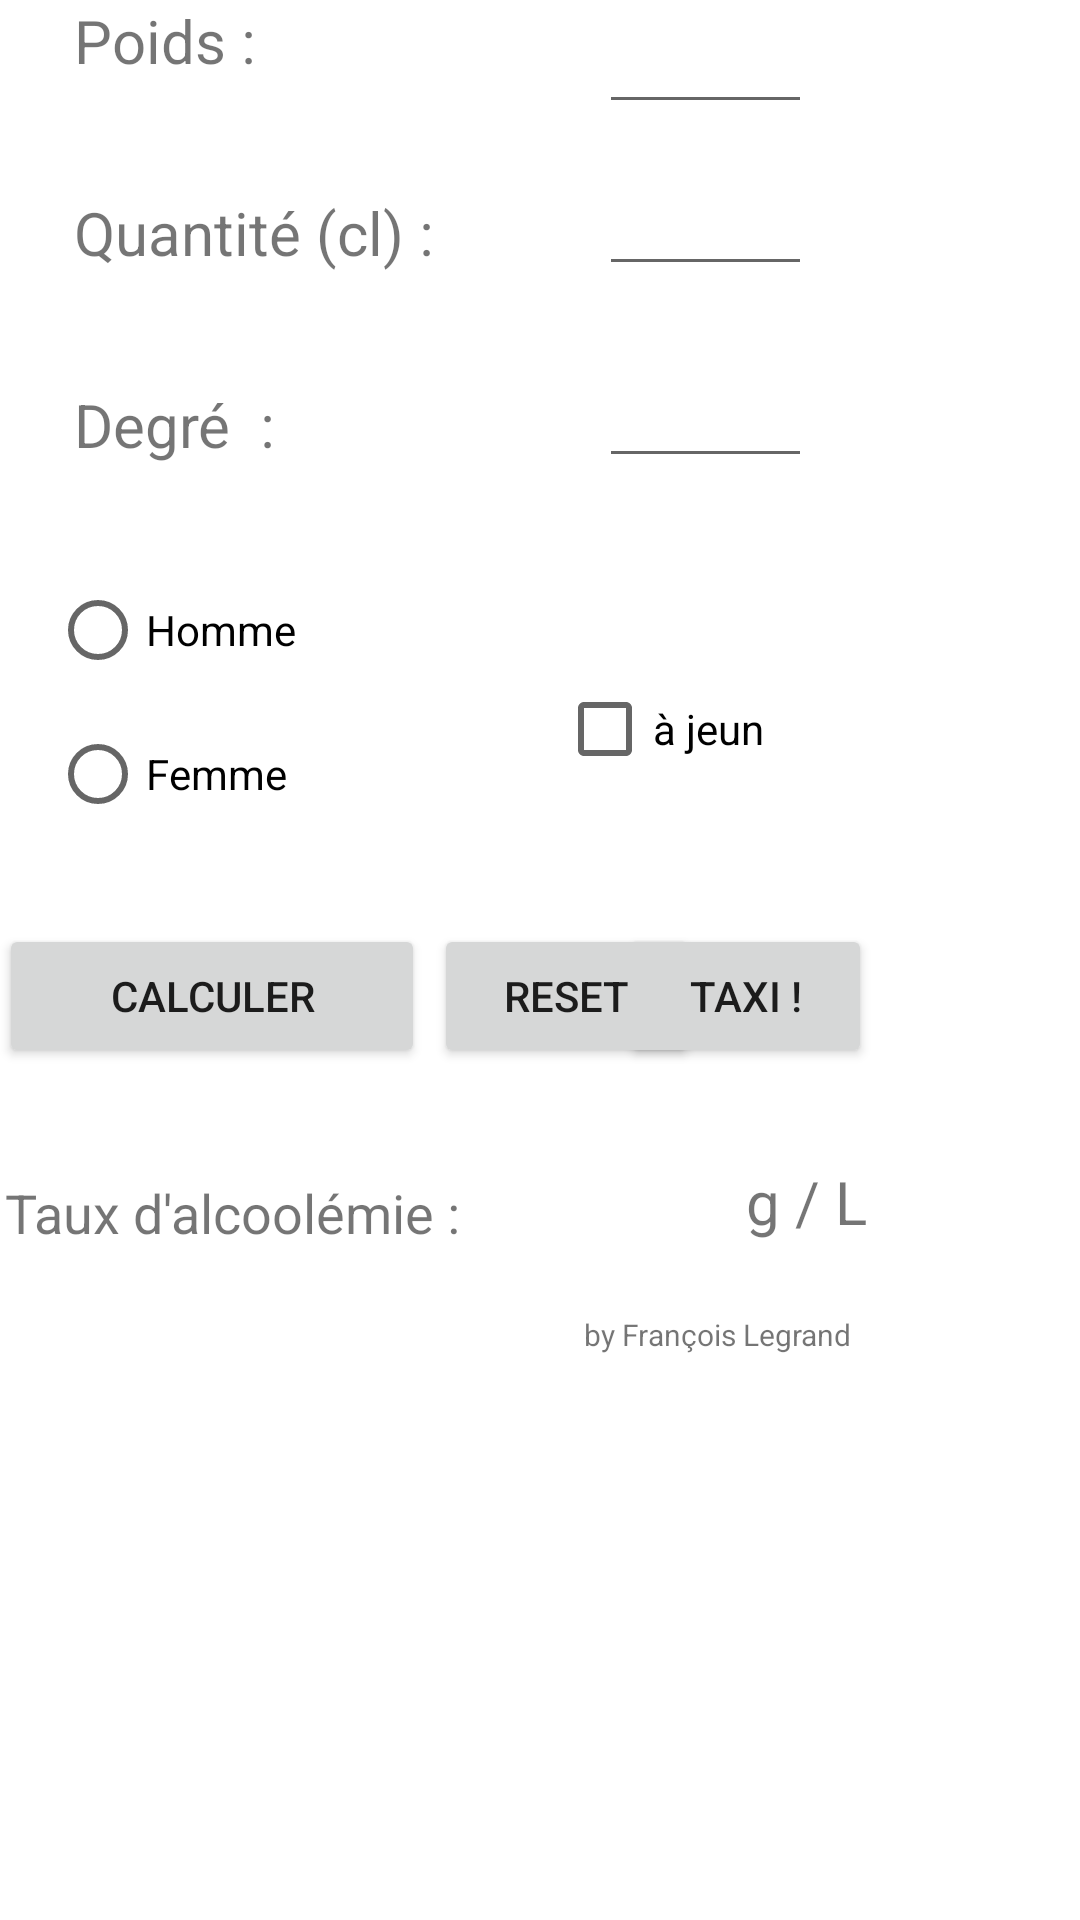

Reconstruct the res/layout file that produces this screen, plus the resources it refers to.
<!-- AndroidManifest.xml: fallback theme Theme.MaterialComponents.DayNight.NoActionBar -->
<!-- res/layout/activity_main.xml -->
<?xml version="1.0" encoding="utf-8"?>
<AbsoluteLayout xmlns:android="http://schemas.android.com/apk/res/android"
    xmlns:tools="http://schemas.android.com/tools"
    android:layout_width="wrap_content"
    android:layout_height="wrap_content"
    android:paddingBottom="@dimen/activity_vertical_margin"
    android:paddingLeft="@dimen/activity_horizontal_margin"
    android:paddingRight="@dimen/activity_horizontal_margin"
    android:paddingTop="@dimen/activity_vertical_margin"
    tools:context=".MainActivity"
    android:title="@string/app_name" >
    
    <TextView
        android:layout_width="wrap_content"
        android:layout_height="wrap_content"
        android:layout_x="25dp"
        android:layout_y="64dp"
        android:text="Quantité (cl) : "
        android:textSize="20sp" />

    <TextView
        android:layout_width="wrap_content"
        android:layout_height="wrap_content"
        android:layout_x="25dp"
        android:layout_y="0dp"
        android:text="Poids : "
        android:textSize="20sp" />

    <TextView
        android:layout_width="wrap_content"
        android:layout_height="wrap_content"
        android:layout_x="25dp"
        android:layout_y="128dp"
        android:text="Degré  : "
        android:textSize="20sp" />

    <RadioGroup
        android:layout_width="wrap_content"
        android:layout_height="wrap_content"
        android:layout_x="17dp"
        android:layout_y="186dp" >

        <RadioButton
            android:id="@+id/rbHomme"
            android:layout_width="wrap_content"
            android:layout_height="wrap_content"
            android:layout_x="36dp"
            android:layout_y="165dp"
            android:text="Homme" />

        <RadioButton
            android:id="@+id/rbFemme"
            android:layout_width="wrap_content"
            android:layout_height="wrap_content"
            android:layout_x="23dp"
            android:layout_y="242dp"
            android:text="Femme" />
    </RadioGroup>

    <Button
        android:id="@+id/bpCalcuer"
        android:layout_width="142dp"
        android:layout_height="wrap_content"
        android:layout_x="0dp"
        android:layout_y="308dp"
        android:text="Calculer" />

    <Button
        android:id="@+id/bpReset"
        android:layout_width="wrap_content"
        android:layout_height="wrap_content"
        android:layout_x="145dp"
        android:layout_y="308dp"
        android:text="Reset" />

    <TextView
        android:layout_width="wrap_content"
        android:layout_height="wrap_content"
        android:layout_x="195dp"
        android:layout_y="438dp"
        android:text="by François Legrand"
        android:textSize="10sp" />

    <TextView
        android:layout_width="wrap_content"
        android:layout_height="wrap_content"
        android:layout_x="2dp"
        android:layout_y="392dp"
        android:text="Taux d&apos;alcoolémie : "
        android:textSize="18sp" />

    <TextView
        android:layout_width="wrap_content"
        android:layout_height="wrap_content"
        android:layout_x="249dp"
        android:layout_y="387dp"
        android:text="g / L"
        android:textSize="20sp" />

    <EditText
        android:id="@+id/etPoids"
        android:layout_width="71dp"
        android:layout_height="wrap_content"
        android:layout_x="200dp"
        android:layout_y="0dp"
        android:ems="10"
        android:inputType="numberDecimal" />
    
    <EditText
        android:id="@+id/etQte"
        android:layout_width="71dp"
        android:layout_height="wrap_content"
        android:layout_x="200dp"
        android:layout_y="54dp"
        android:ems="10"
        android:inputType="numberDecimal" />

    <EditText
        android:id="@+id/etDegre"
        android:layout_width="71dp"
        android:layout_height="wrap_content"
        android:layout_x="200dp"
        android:layout_y="118dp"
        android:ems="10"
        android:inputType="numberDecimal" />

    <TextView
        android:id="@+id/tvTaux"
        android:layout_width="wrap_content"
        android:layout_height="wrap_content"
        android:layout_x="166dp"
        android:layout_y="385dp"       
        android:textSize="25sp" />

    <CheckBox
        android:id="@+id/cbAjeun"
        android:layout_width="wrap_content"
        android:layout_height="wrap_content"
        android:layout_x="186dp"
        android:layout_y="219dp"
        android:text="à jeun" />

    <Button
        android:id="@+id/bpTaxi"
        android:layout_width="84dp"
        android:layout_height="wrap_content"
        android:layout_x="207dp"
        android:layout_y="308dp"
        android:text="Taxi !" />

</AbsoluteLayout>
<!-- resources referenced by this layout -->
<resources>
  <string name="app_name">DroidAlcootest</string>
</resources>
